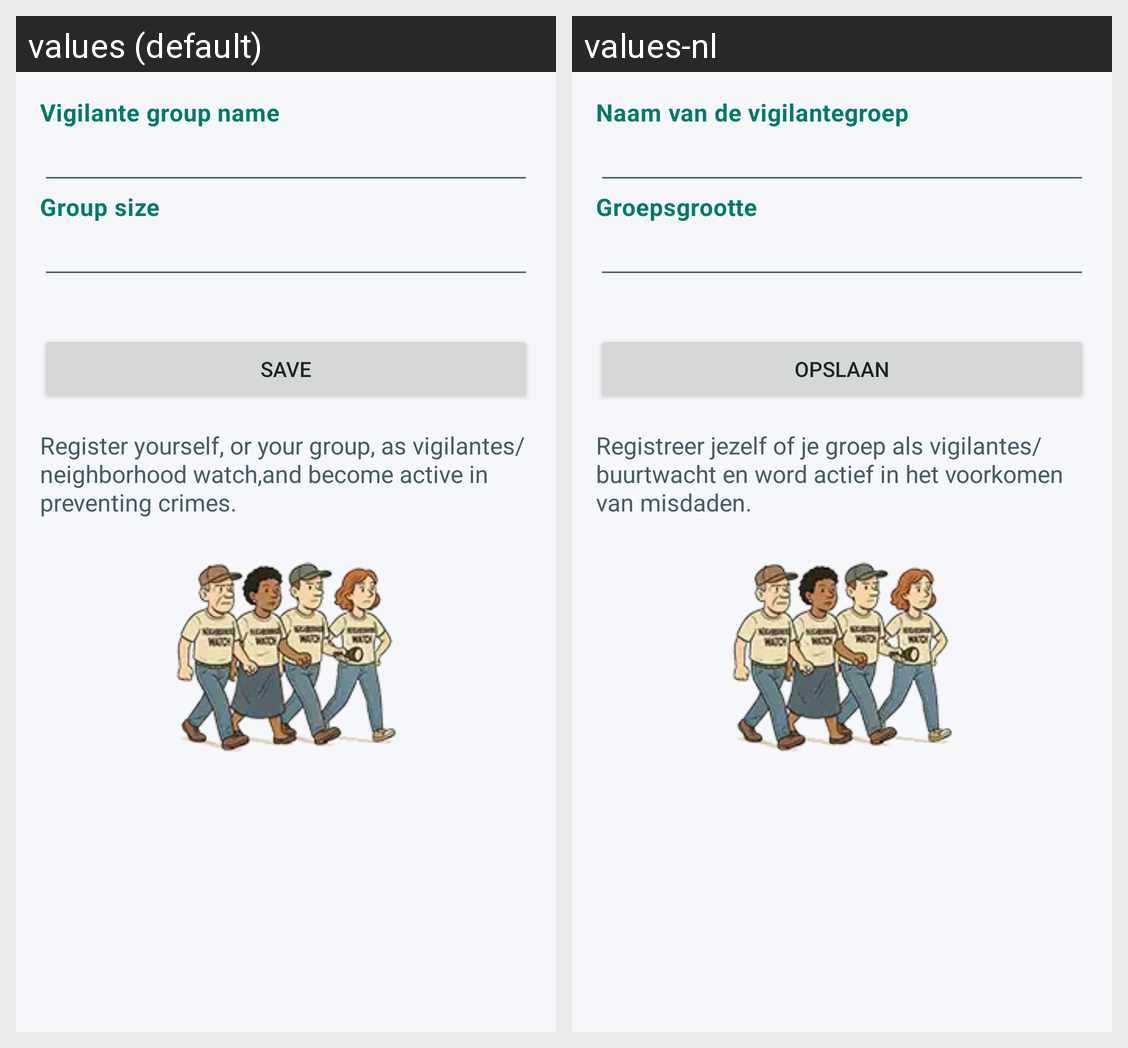

Locale-by-locale string values for the Android screen shown in this grid:
Android screen res/layout/fragment_vigilantes.xml rendered under 2 locales, left to right: values (default), values-nl. Device: Nexus 5 (rendered at 1080×1920; each locale shown at half size, 540×960, under a caption strip naming it); theme Theme.Intervene.
Strings drawn on this screen, with the default value and each locale's value (text and hints the layout hard-codes, and strings that could not be matched under every locale, appear in the picture but are not listed):

vigilante_group_name
  values: Vigilante group name
  values-nl: Naam van de vigilantegroep

vigilante_group_size
  values: Group size
  values-nl: Groepsgrootte

btn_save
  values: Save
  values-nl: Opslaan

vigilante_explanatory_text
  values: Register yourself, or your group, as vigilantes/neighborhood watch,and become active in preventing crimes.
  values-nl: Registreer jezelf of je groep als vigilantes/buurtwacht en word actief in het voorkomen van misdaden.
